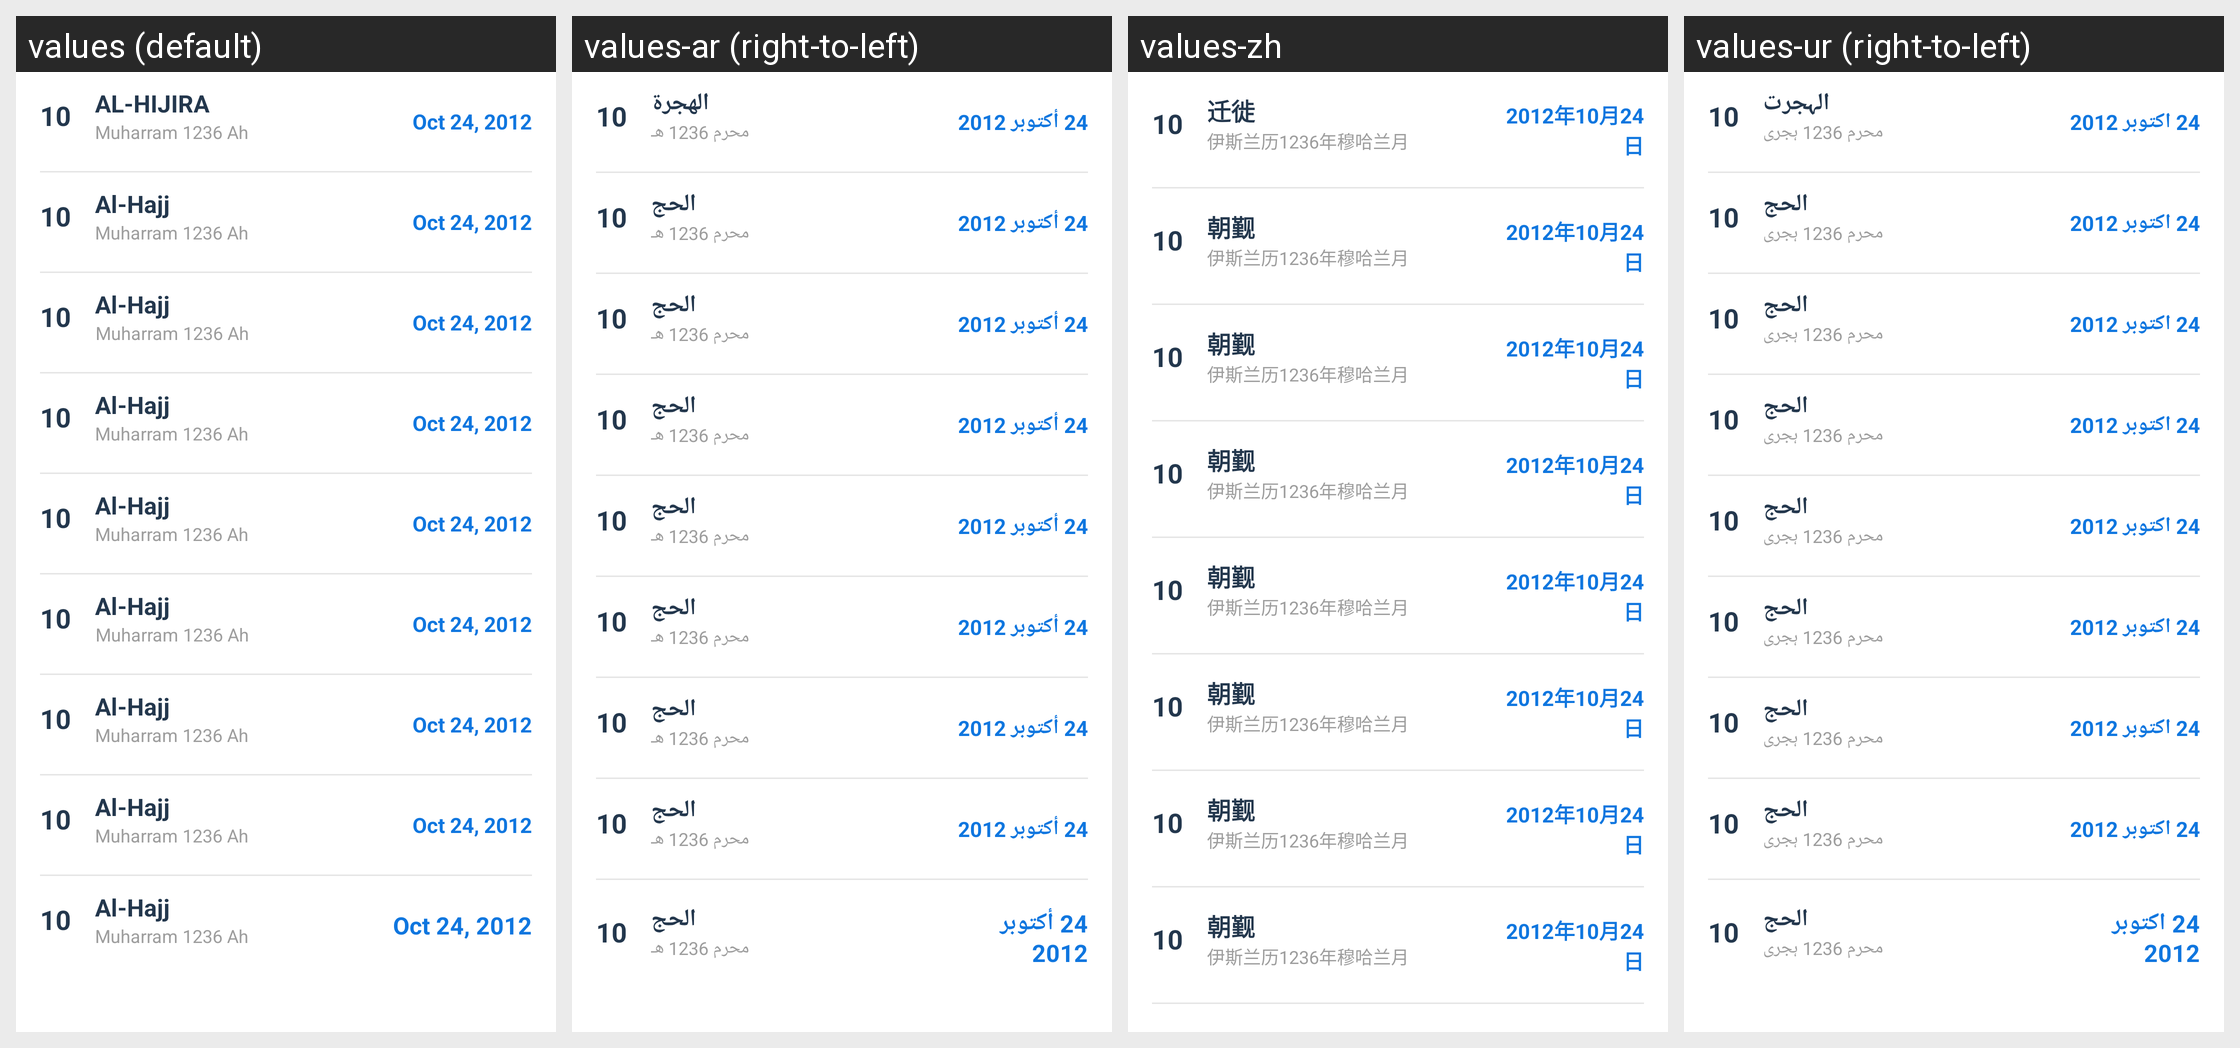

For this localized Android screen grid, give each drawn string resource with its value in every locale shown.
Android screen res/layout/event_view.xml rendered under 4 locales, left to right: values (default), values-ar (right-to-left), values-zh, values-ur (right-to-left). Device: Nexus 5 (rendered at 1080×1920; each locale shown at half size, 540×960, under a caption strip naming it); theme Theme.MaterialComponents.DayNight.NoActionBar.
Other locales in the repository, not shown: values-in, values-ps.
Strings drawn on this screen, with the default value and each locale's value (text and hints the layout hard-codes, and strings that could not be matched under every locale, appear in the picture but are not listed):

calander_al_hijira
  values: AL-HIJIRA
  values-ar: الهجرة
  values-zh: 迁徙
  values-ur: الہجرت

muharram_1236_ah
  values: Muharram 1236 Ah
  values-ar: محرم 1236 هـ
  values-zh: 伊斯兰历1236年穆哈兰月
  values-ur: محرم 1236 ہجری

oct_24_2012
  values: Oct 24, 2012
  values-ar: 24 أكتوبر 2012
  values-zh: 2012年10月24日
  values-ur: 24 اکتوبر 2012

al_hajj
  values: Al-Hajj
  values-ar:  الحج
  values-zh: 朝觐
  values-ur: الحج
